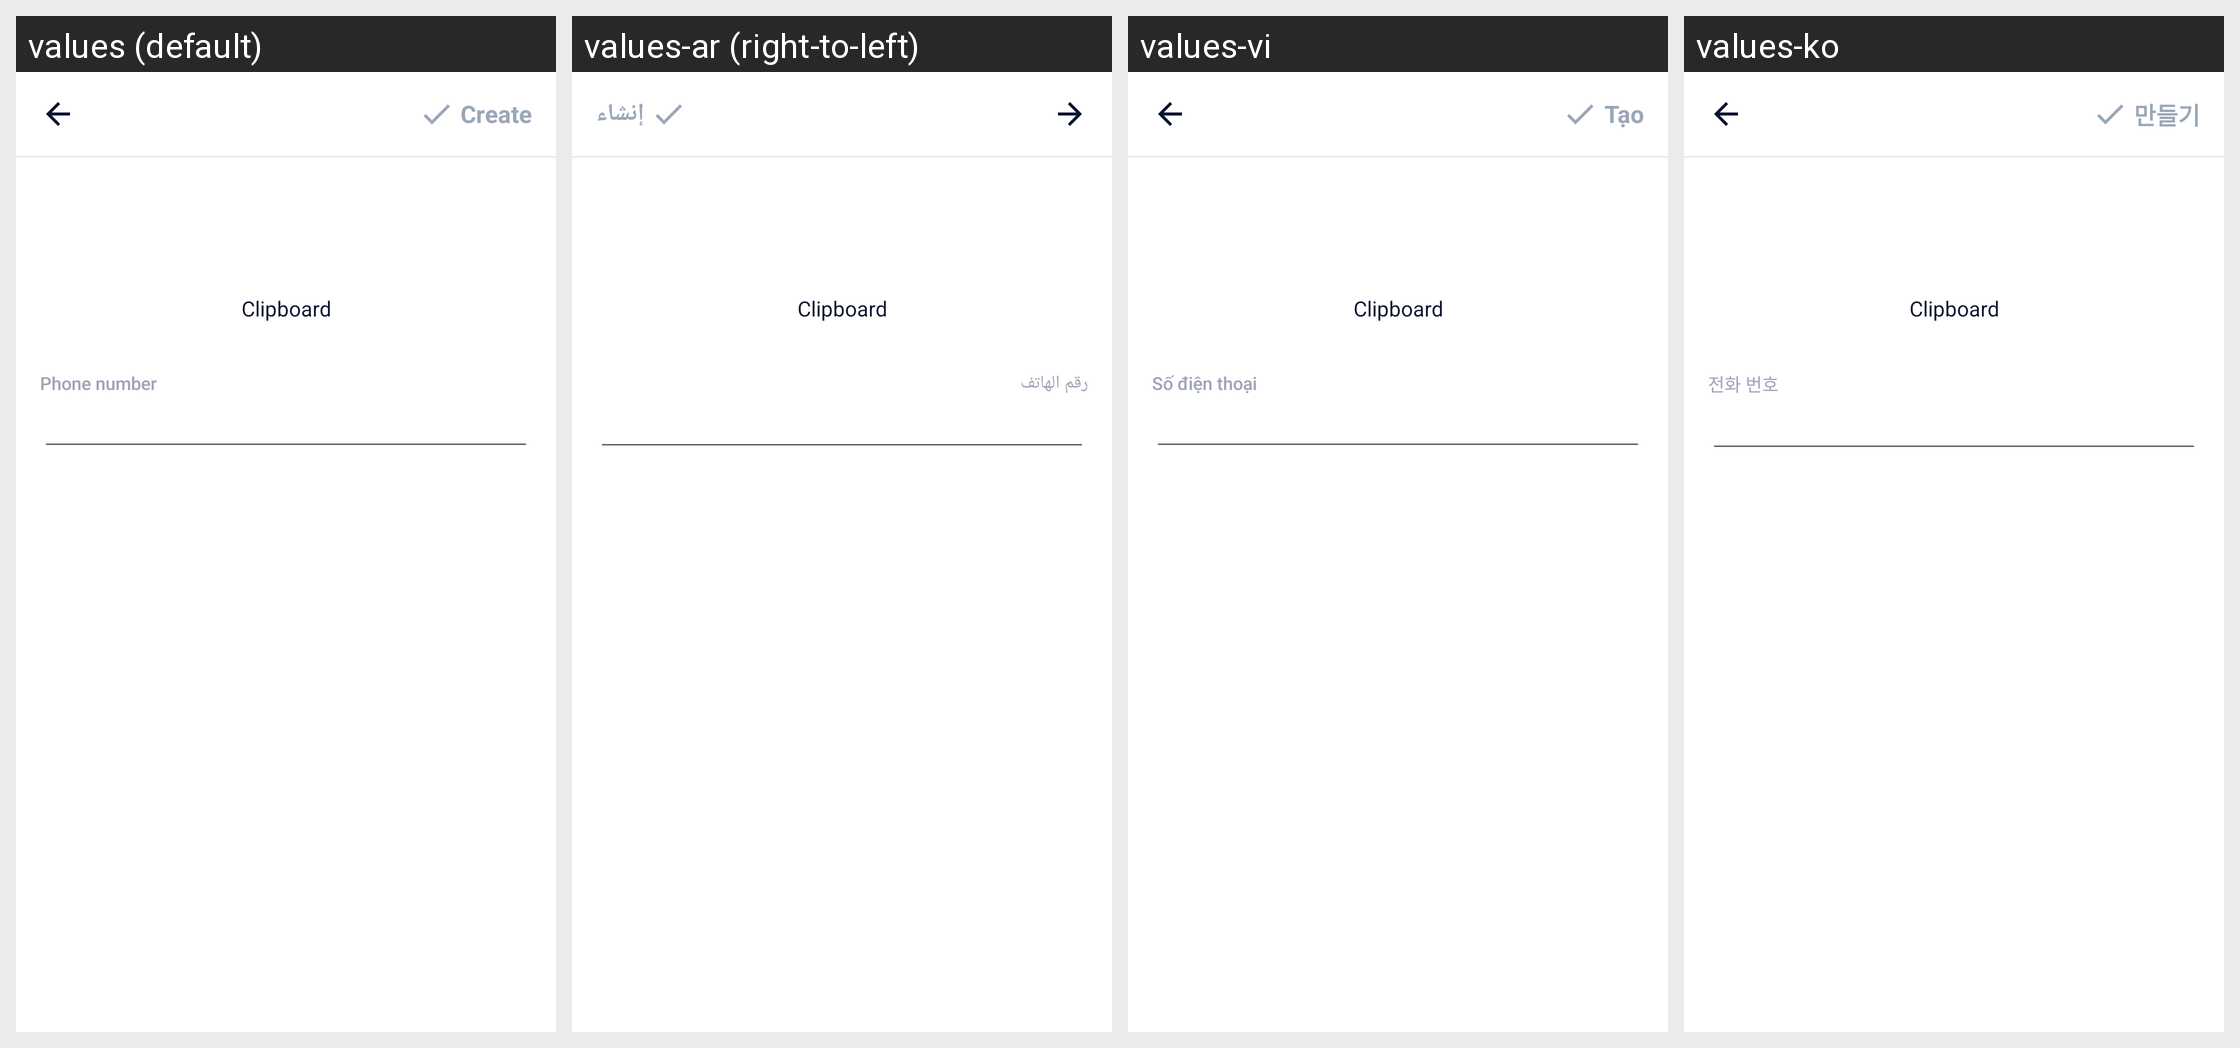

The Android screen above is rendered under several locales of the same app. Produce the string resources it draws, with the default and per-locale values.
Android screen res/layout/activity_input_telephone.xml rendered under 4 locales, left to right: values (default), values-ar (right-to-left), values-vi, values-ko. Device: Nexus 5 (rendered at 1080×1920; each locale shown at half size, 540×960, under a caption strip naming it); theme AppTheme.
Other locales in the repository, not shown: values-bn, values-bn-rIN, values-de, values-es, values-fa, values-fr, values-hi, values-in, values-it, values-ja, values-ms, values-nl, values-pl, values-pt, values-ru, values-sv, values-th, values-th-rTH, values-tr, values-uk, values-zh-rCN, values-zh-rTW.
Strings drawn on this screen, with the default value and each locale's value (text and hints the layout hard-codes, and strings that could not be matched under every locale, appear in the picture but are not listed):

main_tab_create
  values: Create
  values-ar: إنشاء
  values-vi: Tạo
  values-ko: 만들기

phone_number
  values: Phone number
  values-ar: رقم الهاتف
  values-vi: Số điện thoại
  values-ko: 전화 번호
